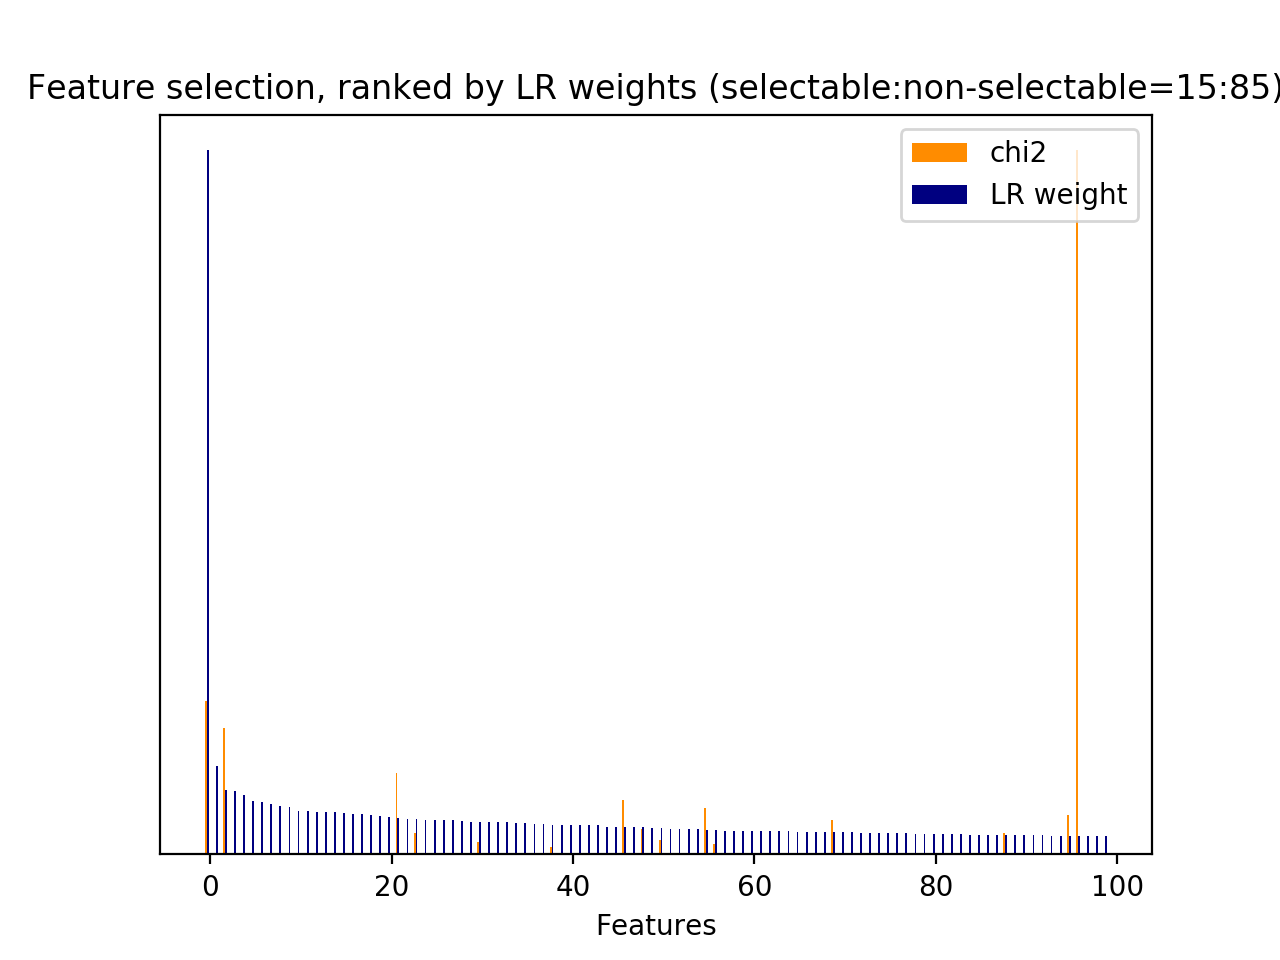

Source data for this figure (header and first rows):
id, name, prefix, chi2, chi2_rank, clf_weight, clf_weight_rank
0, 1, b'1-utterance_length.current_user_uttera…, 255.3, 58, 0.0079, 356
1, 2.1, b'2.1-user_action_words.current_user_utt…, 518.2, 17, 0.0011, 768
14, 2.1, b'2.1-user_action_words.current_user_utt…, 432.7, 32, 0.0030, 596
16, 2.1, b'2.1-user_action_words.current_user_utt…, 432.1, 34, 0.0000, 931
24, 2.2, b'2.2-#user_action_words.current_user_ut…, 543.3, 14, 0.0009, 797
26, 3, b'3-time_feature__end_of_session', 220.2, 65, 0.0097, 298
28, 3, b'3-time_feature__time_ratio', 170.5, 76, 0.0466, 30
29, 3, b'3-time_feature__turns_from_start', 2854, 1, 0.0050, 489
30, 3, b'3-time_feature__turns_to_end', 10060, 0, 0.0263, 96
31, 1, b'1-utterance_length.next_system_utteran…, 301.6, 55, 0.0276, 88
32, 1, b'1-utterance_length.next_user_utterance…, 665.9, 9, 0.0343, 55
34, 2.1, b'2.1-user_action_words.next_user_uttera…, 421.5, 36, 0.0003, 859
35, 2.1, b'2.1-user_action_words.next_user_uttera…, 91.91, 118, 0.0083, 341
36, 2.1, b'2.1-user_action_words.next_user_uttera…, 97.98, 111, 0.0047, 509
45, 2.1, b'2.1-user_action_words.next_user_uttera…, 147.3, 79, 0.0090, 320
47, 2.1, b'2.1-user_action_words.next_user_uttera…, 449.8, 24, 0.0006, 821
49, 2.1, b'2.1-user_action_words.next_user_uttera…, 443.1, 26, 0.0036, 564
56, 2.2, b'2.2-#user_action_words.next_user_utter…, 358.3, 44, 0.0384, 48
81, 5, b'5-phrase_feature__noun_phrases__curren…, 517.2, 18, 0.0022, 656
630, 5, b'5-phrase_feature__noun_phrases__curren…, 432.7, 31, 0.0022, 664
676, 5, b'5-phrase_feature__noun_phrases__curren…, 432.1, 33, 0.0000, 928
679, 5, b'5-phrase_feature__noun_phrases__curren…, 430.3, 35, 0.0033, 576
695, 5, b'5-phrase_feature__noun_phrases__curren…, 107.5, 98, 0.0422, 38
757, 5, b'5-phrase_feature__noun_phrases__curren…, 235.2, 62, 0.0058, 444
880, 5, b'5-phrase_feature__noun_phrases__curren…, 145.6, 81, 0.0035, 567
974, 5, b'5-phrase_feature__noun_phrases__curren…, 251.2, 60, 0.0047, 507
1067, 5, b'5-phrase_feature__noun_phrases__next_s…, 130.5, 90, 0.0110, 266
1069, 5, b'5-phrase_feature__noun_phrases__next_s…, 86.57, 123, 0.0002, 874
1082, 5, b'5-phrase_feature__noun_phrases__next_s…, 133.9, 87, 0.0168, 176
1147, 5, b'5-phrase_feature__noun_phrases__next_s…, 91.73, 119, 0.0054, 469
1149, 5, b'5-phrase_feature__noun_phrases__next_s…, 107.4, 99, 0.0079, 355
1174, 5, b'5-phrase_feature__noun_phrases__next_s…, 98.94, 109, 0.0067, 404
1239, 5, b'5-phrase_feature__noun_phrases__next_s…, 98.44, 110, 0.0056, 457
1251, 5, b'5-phrase_feature__noun_phrases__next_s…, 85.65, 126, 0.0014, 745
1264, 5, b'5-phrase_feature__noun_phrases__next_s…, 317.7, 52, 0.0001, 902
1278, 5, b'5-phrase_feature__noun_phrases__next_s…, 332.9, 49, 0.0006, 828
1318, 5, b'5-phrase_feature__noun_phrases__next_s…, 1813, 3, 0.0913, 2
1356, 5, b'5-phrase_feature__noun_phrases__next_s…, 171.7, 75, 0.0193, 148
1379, 5, b'5-phrase_feature__noun_phrases__next_s…, 210.6, 67, 0.0021, 670
1382, 5, b'5-phrase_feature__noun_phrases__next_s…, 86.14, 124, 0.0123, 246
1461, 5, b'5-phrase_feature__noun_phrases__next_s…, 495.6, 22, 0.0319, 69
1497, 5, b'5-phrase_feature__noun_phrases__next_s…, 1160, 4, 0.0510, 21
1507, 5, b'5-phrase_feature__noun_phrases__next_s…, 332.9, 50, 0.0009, 796
1535, 5, b'5-phrase_feature__noun_phrases__next_s…, 415.3, 39, 0.0017, 711
1538, 5, b'5-phrase_feature__noun_phrases__next_s…, 195.4, 69, 0.0017, 708
1554, 5, b'5-phrase_feature__noun_phrases__next_s…, 105.3, 102, 0.0011, 770
1555, 5, b'5-phrase_feature__noun_phrases__next_s…, 105.3, 101, 0.0010, 777
1560, 5, b'5-phrase_feature__noun_phrases__next_s…, 511.4, 20, 0.0091, 319
1574, 5, b'5-phrase_feature__noun_phrases__next_s…, 229.3, 63, 0.0023, 654
1583, 5, b'5-phrase_feature__noun_phrases__next_s…, 533.6, 16, 0.0000, 932
1593, 5, b'5-phrase_feature__noun_phrases__next_s…, 511.4, 21, 0.0078, 361
1594, 5, b'5-phrase_feature__noun_phrases__next_s…, 511.4, 19, 0.0070, 388
1595, 5, b'5-phrase_feature__noun_phrases__next_s…, 85.19, 127, 0.0069, 398
1603, 5, b'5-phrase_feature__noun_phrases__next_s…, 199, 68, 0.0372, 50
1622, 5, b'5-phrase_feature__noun_phrases__next_s…, 98.94, 108, 0.0065, 411
1665, 5, b'5-phrase_feature__noun_phrases__next_s…, 332.9, 48, 0.0004, 845
1696, 5, b'5-phrase_feature__noun_phrases__next_s…, 182.8, 73, 0.0154, 194
1708, 5, b'5-phrase_feature__noun_phrases__next_s…, 226.6, 64, 0.0141, 215
1748, 5, b'5-phrase_feature__noun_phrases__next_s…, 107, 100, 0.0060, 430
1789, 5, b'5-phrase_feature__noun_phrases__next_s…, 344.8, 46, 0.0053, 470
... 979 more rows
